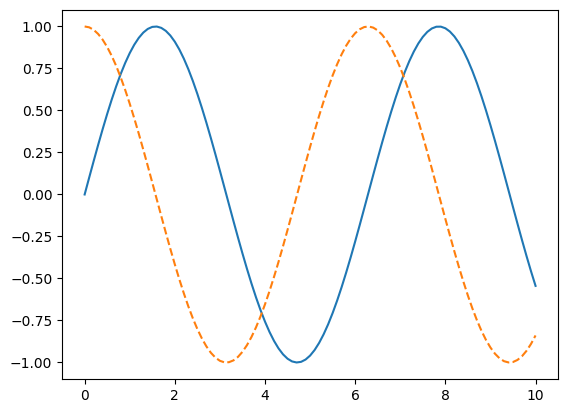
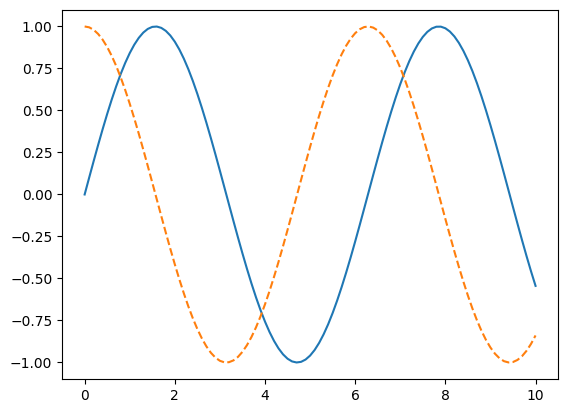

These charts were generated, in order, by the following Python code: (Note: this script raises an exception after producing the figures.)
import matplotlib as mpl
import matplotlib.pyplot as plt

plt.style.use('default')

plt.style.available

%matplotlib notebook

import numpy as np
x = np.linspace(0, 10, 101)

x

fig = plt.figure()
plt.plot(x, np.sin(x), '-')
plt.plot(x, np.cos(x), '--');

%matplotlib inline

x = np.linspace(0, 10, 101)

fig = plt.figure()
plt.plot(x, np.sin(x), '-')
plt.plot(x, np.cos(x), '--');

fig.savefig('my_figure.png')

from IPython.display import Image
Image('my_figure.png')